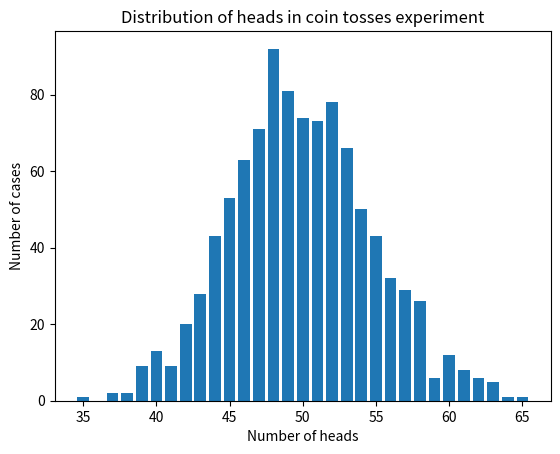

Recreate this plot in Python.
import random
import matplotlib.pyplot as plt


def coin_tosses_simulation(num_tosses=100, num_trials=1000):
    results = []
    for _ in range(num_trials):
        num_heads = sum(random.choice([0, 1]) for _ in range(num_tosses))
        results.append(num_heads)

    return results


def plot_graph(results):
    counts = [results.count(n) for n in range(35, 66)]
    plt.bar(range(35, 66), counts)
    plt.xlabel("Number of heads")
    plt.ylabel("Number of cases")
    plt.title("Distribution of heads in coin tosses experiment")
    plt.show()


results = coin_tosses_simulation()
plot_graph(results)
